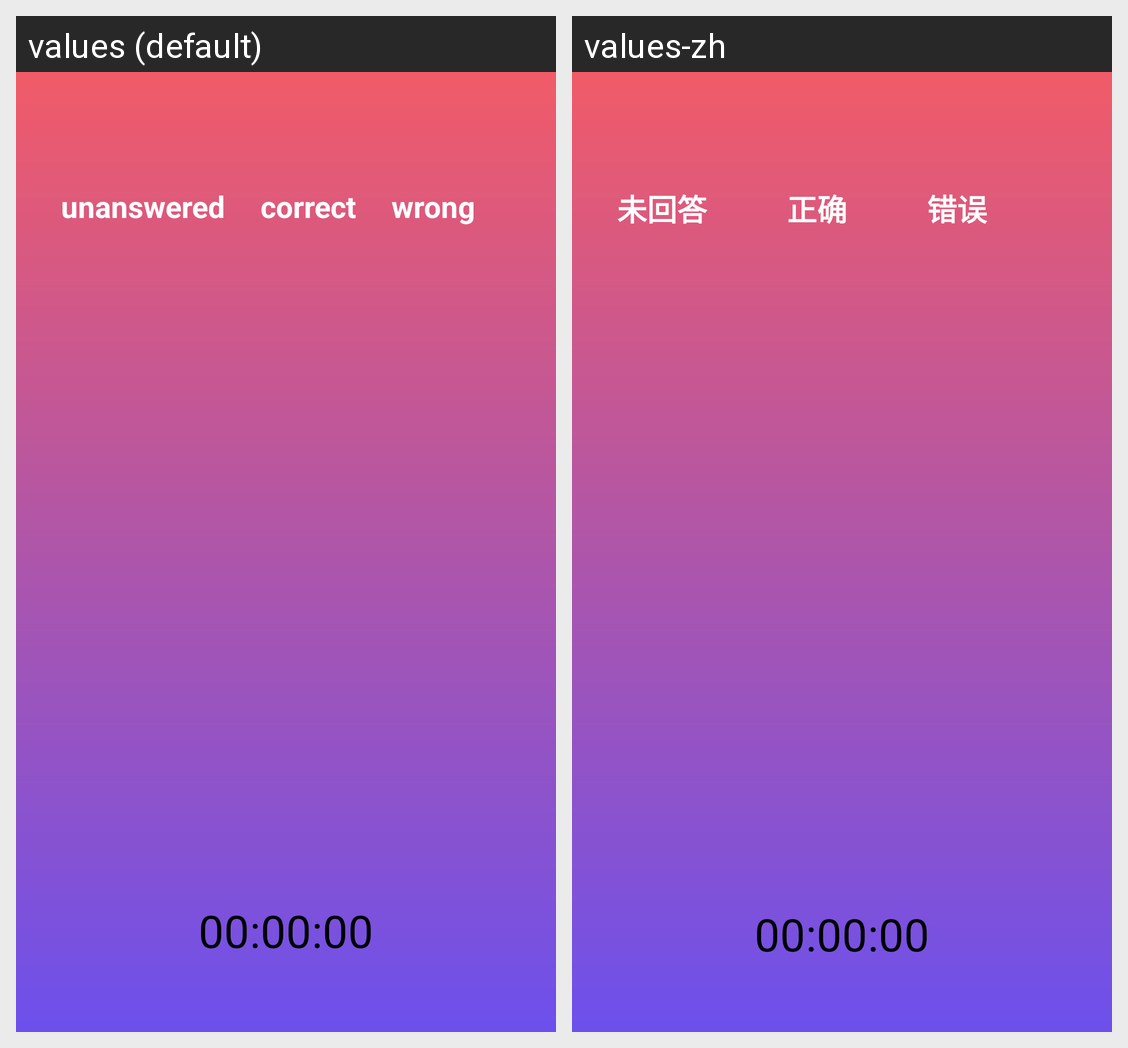

This grid shows one Android layout under two languages. Give, for every string resource on the screen, its name, the default text and each shown locale's text.
Android screen res/layout/activity_trivia_game_ongoing.xml rendered under 2 locales, left to right: values (default), values-zh. Device: Nexus 5 (rendered at 1080×1920; each locale shown at half size, 540×960, under a caption strip naming it); theme Theme.FinalProject.
Strings drawn on this screen, with the default value and each locale's value (text and hints the layout hard-codes, and strings that could not be matched under every locale, appear in the picture but are not listed):

unAnsweredText
  values: unanswered
  values-zh: 未回答

correctCountText
  values: correct
  values-zh: 正确

wrongCountText
  values: wrong
  values-zh: 错误
